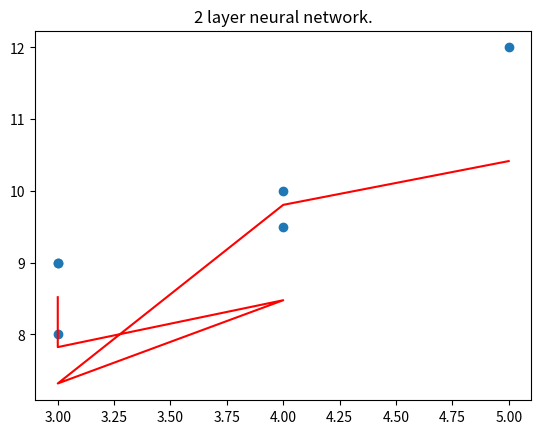

Recreate this plot in Python.
import numpy as np 
import matplotlib.pyplot as plt 

def sigmoid(x):
    return 1 / (1 + np.exp(-1.0 * x))

def init_weights(input_size, hidden_size):
    weights = {}
    weights['W1'] = np.random.randn(input_size, hidden_size)
    weights['B1'] = np.random.randn(1, hidden_size)
    weights['W2'] = np.random.randn(hidden_size, 1)
    weights['B2'] = np.random.randn(1, 1)
    return weights

def forward_loss(X,y,weights):

    M1 = np.dot(X, weights['W1'])
    N1 = M1 + weights['B1']
    O1 = sigmoid(N1)
    M2 = np.dot(O1, weights['W2'])
    P = M2 + weights['B2']    
    loss = np.mean(np.power(y - P, 2))
    forward_info = {}
    forward_info['X'] = X
    forward_info['M1'] = M1
    forward_info['N1'] = N1
    forward_info['O1'] = O1
    forward_info['M2'] = M2
    forward_info['P'] = P
    forward_info['y'] = y

    return forward_info, loss

def loss_gradients(forward_info ,weights):
    dLdP = -2*(forward_info['y'] - forward_info['P'])
    dPdM2 = np.ones_like(forward_info['M2'])
    dLdM2 = dLdP * dPdM2
    dPdB2 = np.ones_like(weights['B2'])
    dLdB2 = (dLdP * dPdB2).sum(axis=0)
    dM2dW2 = np.transpose(forward_info['O1'], (1, 0))
    dLdW2 = np.dot(dM2dW2, dLdM2)
    dM2dO1 = np.transpose(weights['W2'], (1, 0)) 
    dLdO1 = np.dot(dLdM2, dM2dO1)
    dO1dN1 = sigmoid(forward_info['N1']) * (1- sigmoid(forward_info['N1']))
    dLdN1 = dLdO1 * dO1dN1
    dN1dB1 = np.ones_like(weights['B1'])
    dN1dM1 = np.ones_like(forward_info['M1'])
    dLdB1 = (dLdN1 * dN1dB1).sum(axis=0)
    dLdM1 = dLdN1 * dN1dM1
    dM1dW1 = np.transpose(forward_info['X'], (1, 0)) 
    dLdW1 = np.dot(dM1dW1, dLdM1)
    loss_gradients: Dict[str, ndarray] = {}
    loss_gradients['W2'] = dLdW2
    loss_gradients['B2'] = dLdB2
    loss_gradients['W1'] = dLdW1
    loss_gradients['B1'] = dLdB1
    
    return loss_gradients

def train(X_train, y_train ,n_iter = 1000,learning_rate = 0.01,hidden_size= 13):
    weights = init_weights(X_train.shape[1], hidden_size=hidden_size)
    for i in range(n_iter): 
        forward_info, loss = forward_loss(X_train, y_train, weights)
        loss_gradient = loss_gradients(forward_info, weights)
        for key in weights.keys():
            weights[key] -= learning_rate * loss_gradient[key]
    return weights 


def predict(X, weights):
    M1 = np.dot(X, weights['W1'])
    N1 = M1 + weights['B1']
    O1 = sigmoid(N1)
    M2 = np.dot(O1, weights['W2'])

    P = M2 + weights['B2']    
    # print(f"{M1} : {N1} : {O1} : {M2} : {P}")
    return P

if __name__ == '__main__':
    x_train = [[3,4,5],[3,5,6],[4,6,7],[3,4,1],[4,3,2],[5,3,2]]
    y_train = [[9],[9],[10],[8],[9.5],[12]]



    x_train = np.array(x_train)
    y_train = np.array(y_train)
    print(x_train)
    print(y_train)

    weights = train(x_train, y_train,hidden_size=3)
    print(weights)

    predict = predict(x_train, weights)
    print(predict)
    x_train_data = [i[0] for i in x_train]
    plt.title("2 layer neural network.")
    plt.scatter(x_train_data, y_train.flatten())
    plt.plot(x_train_data, predict.flatten(),'r')
    plt.show()
